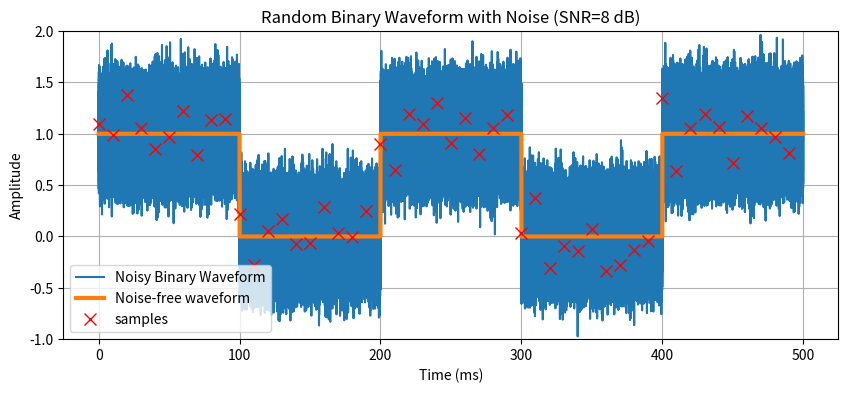

The script that saved this image:
import numpy as np
import matplotlib.pyplot as plt

# Parameters
T = 100  # Period of the waveform
num_periods = 5  # Number of periods to generate
SNR_dB = 8  # Signal-to-noise ratio in decibels

# Generate the time axis
fs = 1000  # Sampling frequency
t = np.arange(0, num_periods * T, 1 / fs)

# Generate the binary waveform with 0s and 1s
signal = np.array([1 if int(ti // T) % 2 == 0 else 0 for ti in t])

# Add white Gaussian noise
noise_std = np.sqrt(0.5 / (20**(SNR_dB / 10)))  # Standard deviation for the noise
noise = np.random.normal(0, noise_std, len(t))
noisy_signal = signal + noise

# Plot the binary waveform with noise
plt.figure(figsize=(10, 4))
plt.plot(t, noisy_signal, label='Noisy Binary Waveform')
plt.plot(t, signal, label='Noise-free waveform',linewidth=3)
plt.xlabel('Time (ms)')
plt.ylabel('Amplitude')
plt.title(f'Random Binary Waveform with Noise (SNR={SNR_dB} dB)')
plt.ylim(-1, 2.0)
plt.grid()


# Add 'x' markers every 10 samples
sample_indices = np.arange(0, len(t), 10 * fs)
plt.plot(t[sample_indices], noisy_signal[sample_indices], 'rx', markersize=8, label=f'samples')

plt.legend()
plt.show()
